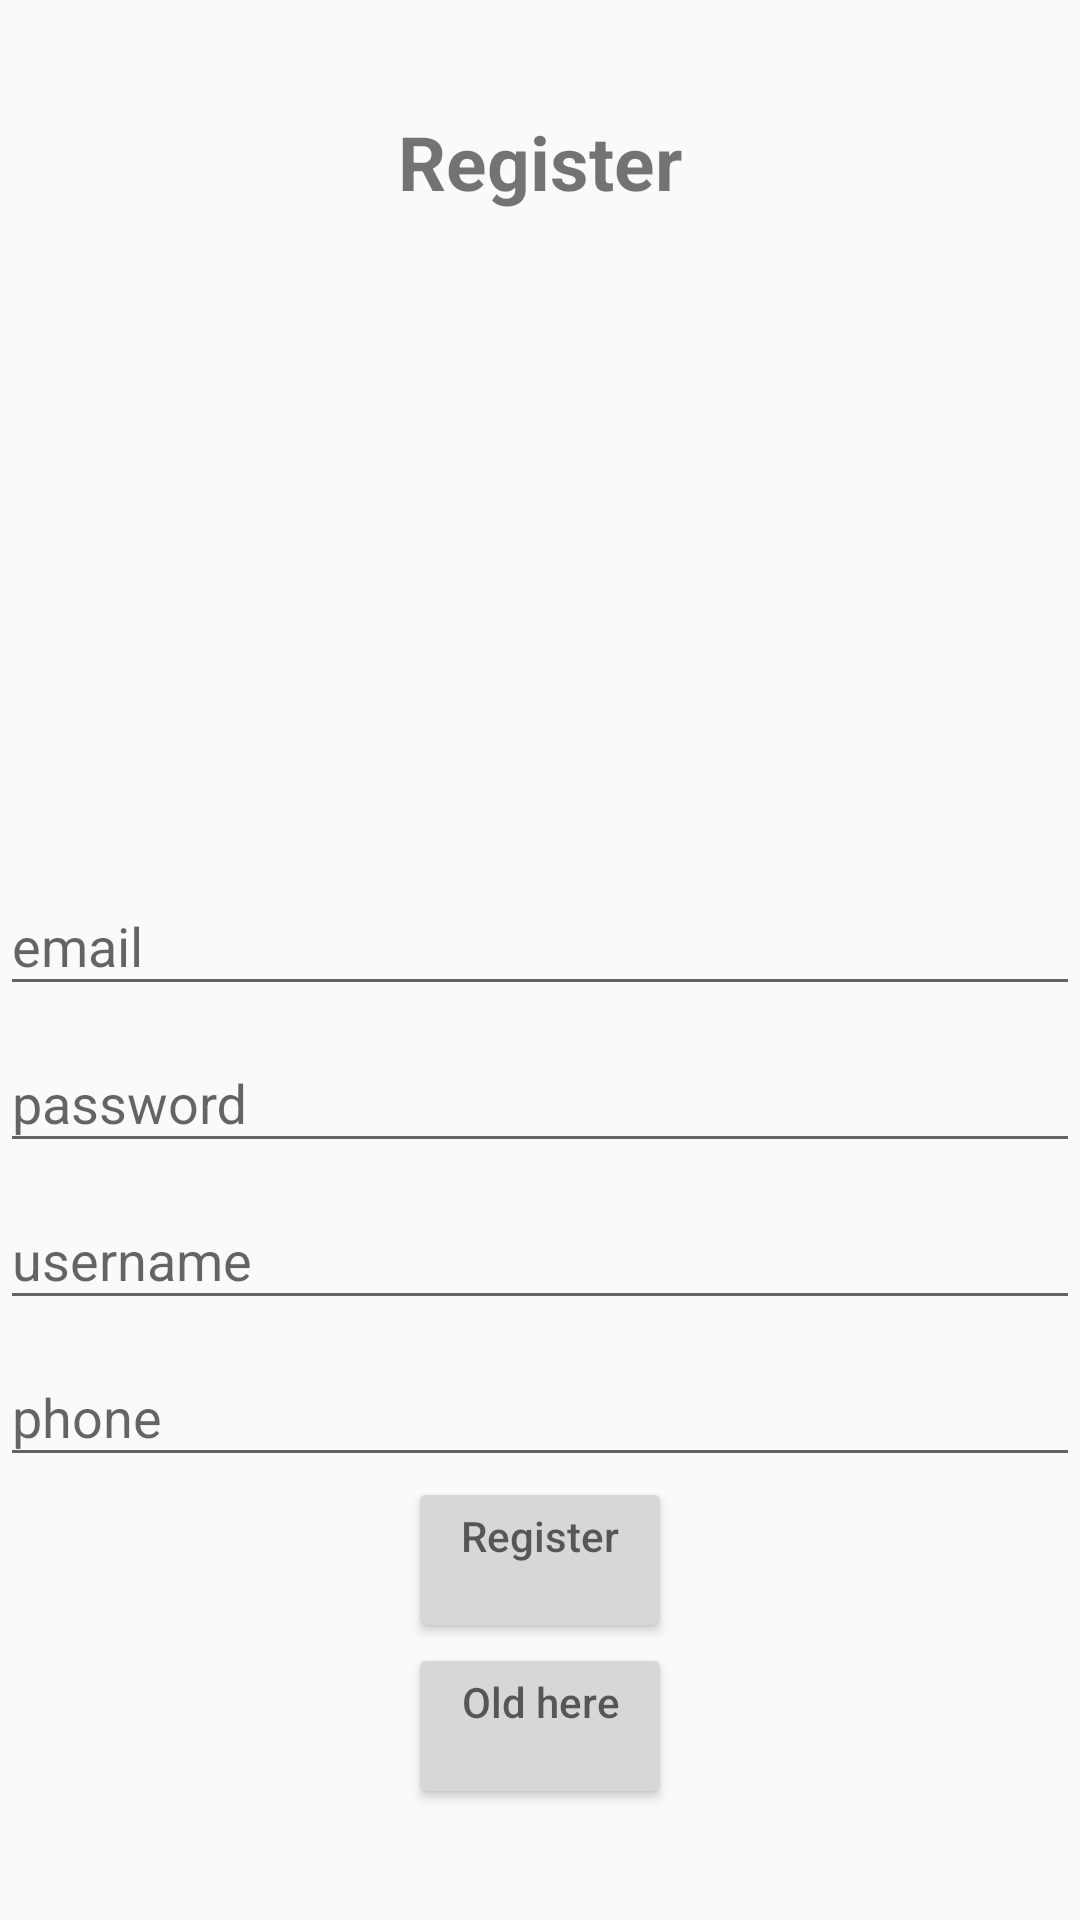

Here is an Android app screen rendered from its layout file. Give the layout XML and the strings, colors and styles it references.
<!-- AndroidManifest.xml: application theme Theme.AppCompat.DayNight.NoActionBar -->
<!-- res/layout/fragment_register.xml -->
<?xml version="1.0" encoding="utf-8"?>
<LinearLayout xmlns:android="http://schemas.android.com/apk/res/android"
    xmlns:tools="http://schemas.android.com/tools"
    android:layout_width="match_parent"
    android:layout_height="match_parent"
    xmlns:app="http://schemas.android.com/apk/res-auto"
    tools:context=".Register"
    android:orientation="vertical"
    android:gravity="center">

    <TextView
        android:text="@string/register"
        android:textSize="25sp"
        android:gravity="center"
        android:layout_width="match_parent"
        android:layout_height="wrap_content"
        android:textStyle="bold"
        android:layout_marginBottom="75dp"
        />
    <com.google.android.material.imageview.ShapeableImageView
        android:id="@+id/register_image"
        android:layout_width="100dp"
        android:layout_height="100dp"
        android:layout_gravity="center"
        android:layout_margin="4dp"
        android:src="@drawable/baseline_add_photo_alternate_24"
        />
    <com.google.android.material.textfield.TextInputLayout
        android:layout_width="match_parent"
        android:layout_height="wrap_content">
        <com.google.android.material.textfield.TextInputEditText
            android:id = "@+id/email"
            android:hint = "@string/email"
            android:layout_width="match_parent"
            android:layout_height="wrap_content"/>
    </com.google.android.material.textfield.TextInputLayout>

    <com.google.android.material.textfield.TextInputLayout
        android:layout_width="match_parent"
        android:layout_height="wrap_content">
        <com.google.android.material.textfield.TextInputEditText
            android:id = "@+id/password"
            android:hint = "@string/password"
            android:layout_width="match_parent"
            android:layout_height="wrap_content"/>
    </com.google.android.material.textfield.TextInputLayout>

    <com.google.android.material.textfield.TextInputLayout
        android:layout_width="match_parent"
        android:layout_height="wrap_content">
        <com.google.android.material.textfield.TextInputEditText
            android:id = "@+id/username"
            android:hint = "@string/username"
            android:layout_width="match_parent"
            android:layout_height="wrap_content"/>
    </com.google.android.material.textfield.TextInputLayout>

    <com.google.android.material.textfield.TextInputLayout
        android:layout_width="match_parent"
        android:layout_height="wrap_content">
        <com.google.android.material.textfield.TextInputEditText
            android:id = "@+id/phone"
            android:hint = "@string/phone"
            android:layout_width="match_parent"
            android:layout_height="wrap_content"/>
    </com.google.android.material.textfield.TextInputLayout>

    <Button
        android:id="@+id/btn_register"
        android:hint="@string/register"
        android:layout_width="wrap_content"
        android:layout_height="wrap_content" />

    <Button
        android:id="@+id/btn_login"
        android:hint="@string/Old_here"
        android:layout_width="wrap_content"
        android:layout_height="wrap_content" />


</LinearLayout>
<!-- resources referenced by this layout -->
<resources>
  <string name="Old_here">Old here\n</string>
  <string name="email">email</string>
  <string name="password">password</string>
  <string name="phone">phone</string>
  <string name="register">Register\n</string>
  <string name="username">username</string>
</resources>
